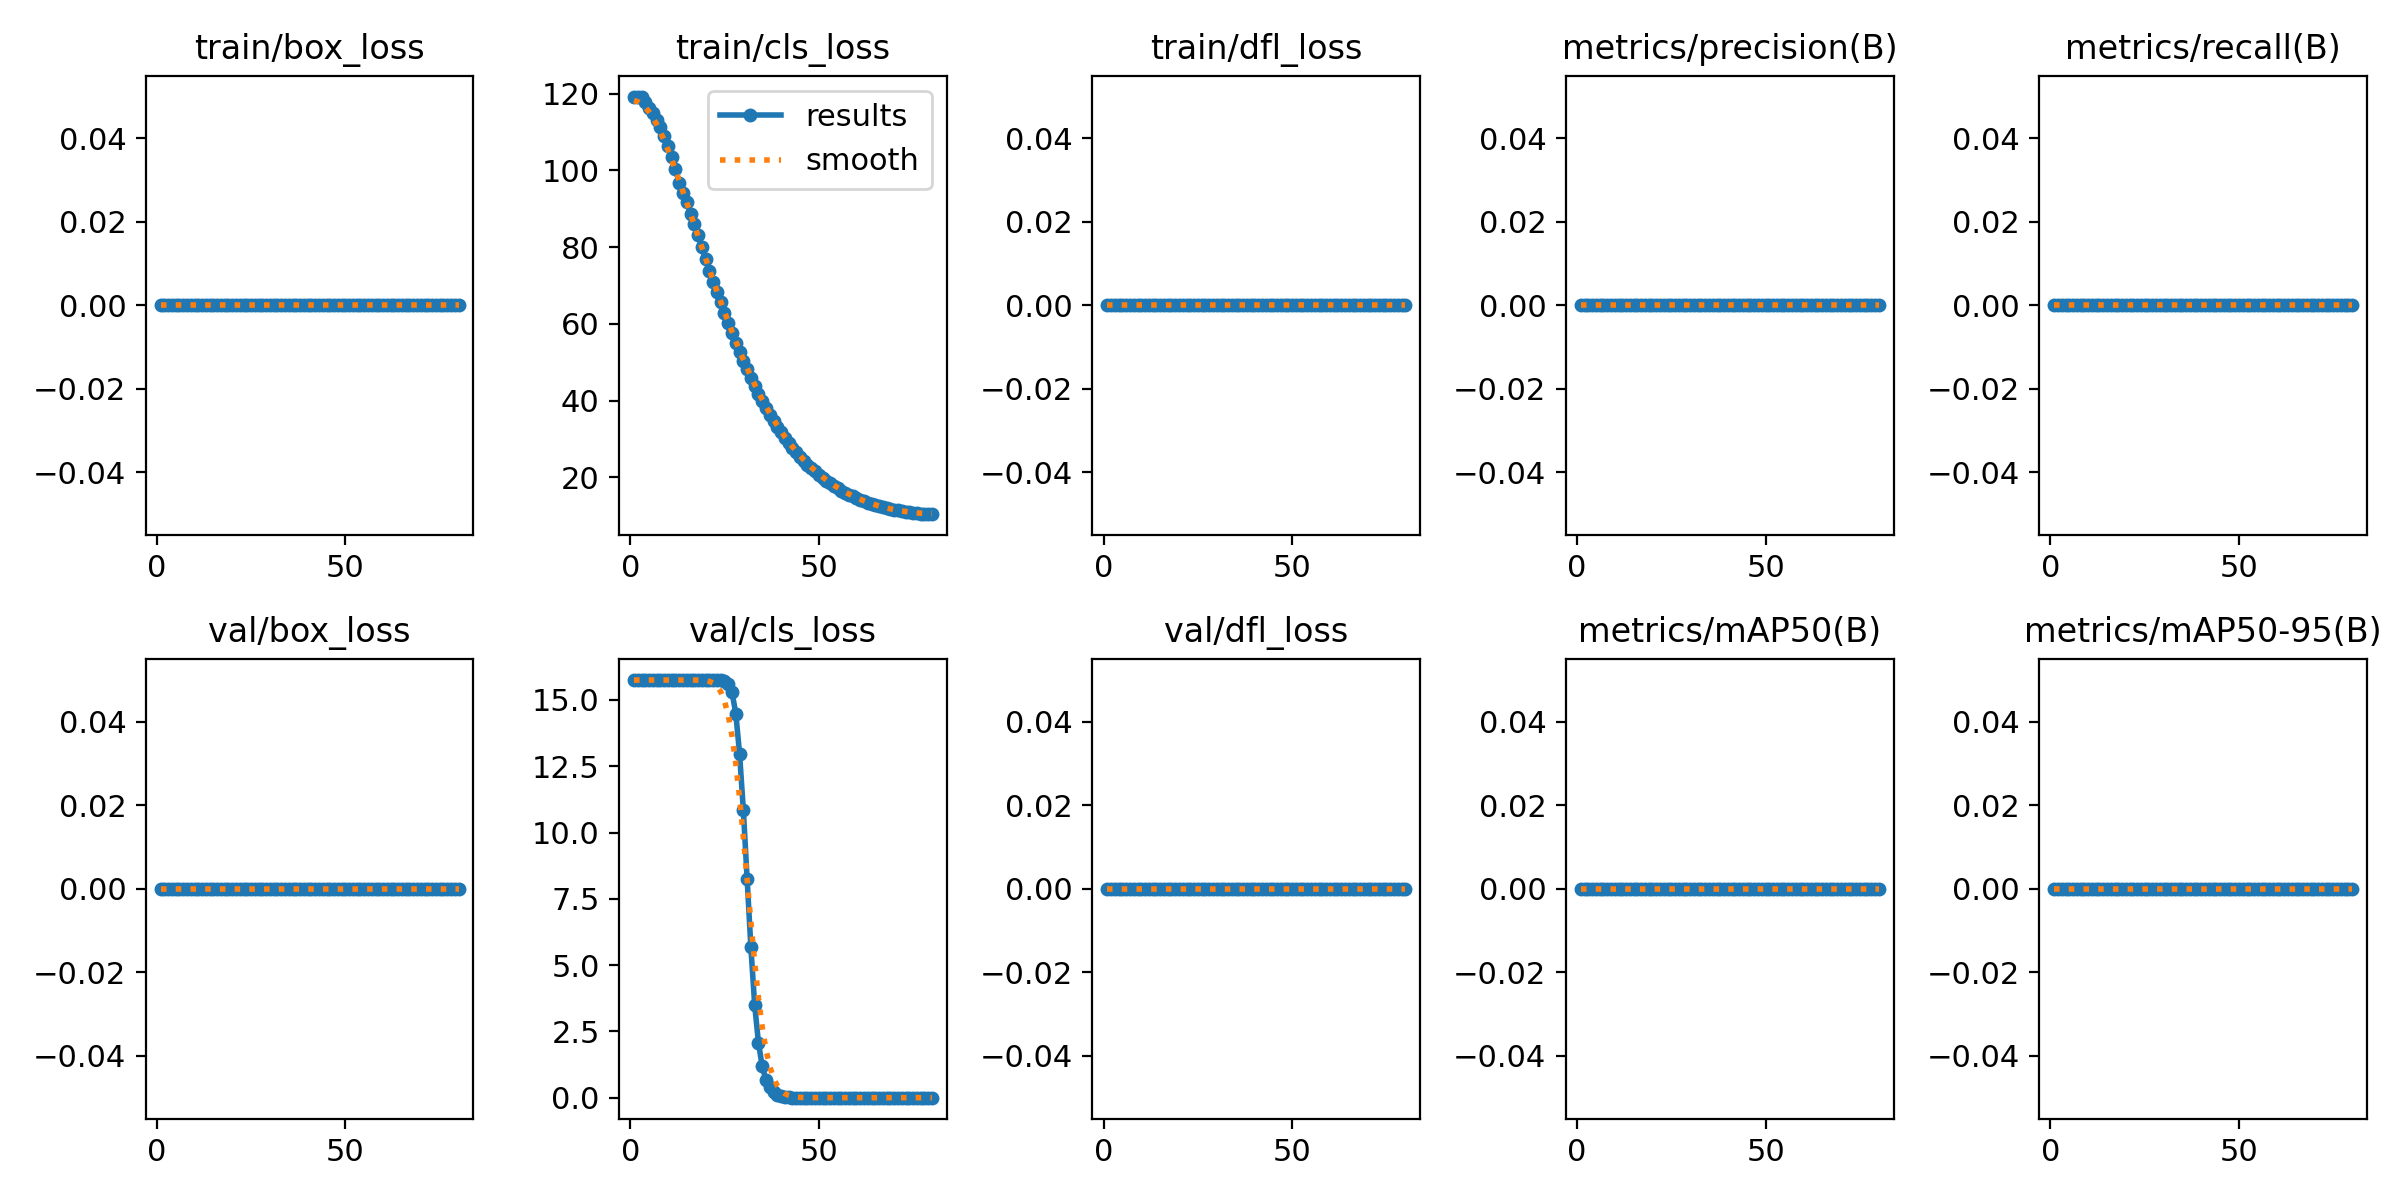

Values plotted in this chart, from the file beside it:
epoch, time, train/box_loss, train/cls_loss, train/dfl_loss, metrics/precision(B), metrics/recall(B), metrics/mAP50(B), metrics/mAP50-95(B), val/box_loss, val/cls_loss, val/dfl_loss, lr/pg0, lr/pg1, lr/pg2, lr/pg3, lr/pg4, lr/pg5, lr/pg6, lr/pg7
1, 8.188, 0, 119.3, 0, 0, 0, 0, 0, 0, 15.75, 0, 0.0001286, 4.287e-05, 0.0001286, 4.287e-05, 0.0001286, 4.287e-05, 0.0001286, 4.287e-05
2, 11.17, 0, 119.2, 0, 0, 0, 0, 0, 0, 15.75, 0, 0.0002964, 9.87921e-05, 0.0002964, 9.87921e-05, 0.0002964, 9.87921e-05, 0.0002964, 9.87921e-05
3, 15.79, 0, 119.2, 0, 0, 0, 0, 0, 0, 15.75, 0, 0.0004599, 0.0001533, 0.0004599, 0.0001533, 0.0004599, 0.0001533, 0.0004599, 0.0001533
4, 22.31, 0, 118, 0, 0, 0, 0, 0, 0, 15.75, 0, 0.0006192, 0.0002064, 0.0006192, 0.0002064, 0.0006192, 0.0002064, 0.0006192, 0.0002064
5, 26.35, 0, 116.3, 0, 0, 0, 0, 0, 0, 15.75, 0, 0.0007742, 0.0002581, 0.0007742, 0.0002581, 0.0007742, 0.0002581, 0.0007742, 0.0002581
6, 30.2, 0, 114.9, 0, 0, 0, 0, 0, 0, 15.75, 0, 0.000925, 0.0003083, 0.000925, 0.0003083, 0.000925, 0.0003083, 0.000925, 0.0003083
7, 34.14, 0, 113.3, 0, 0, 0, 0, 0, 0, 15.75, 0, 0.001072, 0.0003572, 0.001072, 0.0003572, 0.001072, 0.0003572, 0.001072, 0.0003572
8, 38.34, 0, 111.3, 0, 0, 0, 0, 0, 0, 15.75, 0, 0.001214, 0.0004046, 0.001214, 0.0004046, 0.001214, 0.0004046, 0.001214, 0.0004046
9, 42.2, 0, 108.9, 0, 0, 0, 0, 0, 0, 15.75, 0, 0.001352, 0.0004506, 0.001352, 0.0004506, 0.001352, 0.0004506, 0.001352, 0.0004506
10, 45.68, 0, 106.3, 0, 0, 0, 0, 0, 0, 15.75, 0, 0.001486, 0.0004952, 0.001486, 0.0004952, 0.001486, 0.0004952, 0.001486, 0.0004952
11, 49.31, 0, 103.5, 0, 0, 0, 0, 0, 0, 15.75, 0, 0.001615, 0.0005384, 0.001615, 0.0005384, 0.001615, 0.0005384, 0.001615, 0.0005384
12, 53.13, 0, 100.4, 0, 0, 0, 0, 0, 0, 15.75, 0, 0.001741, 0.0005802, 0.001741, 0.0005802, 0.001741, 0.0005802, 0.001741, 0.0005802
13, 57.13, 0, 96.85, 0, 0, 0, 0, 0, 0, 15.75, 0, 0.001862, 0.0006206, 0.001862, 0.0006206, 0.001862, 0.0006206, 0.001862, 0.0006206
14, 58.86, 0, 94.16, 0, 0, 0, 0, 0, 0, 15.75, 0, 0.001979, 0.0006595, 0.001979, 0.0006595, 0.001979, 0.0006595, 0.001979, 0.0006595
15, 60.5, 0, 91.82, 0, 0, 0, 0, 0, 0, 15.75, 0, 0.002091, 0.000697, 0.002091, 0.000697, 0.002091, 0.000697, 0.002091, 0.000697
16, 61.96, 0, 88.76, 0, 0, 0, 0, 0, 0, 15.75, 0, 0.002199, 0.0007332, 0.002199, 0.0007332, 0.002199, 0.0007332, 0.002199, 0.0007332
17, 63.43, 0, 86.06, 0, 0, 0, 0, 0, 0, 15.75, 0, 0.002304, 0.0007679, 0.002304, 0.0007679, 0.002304, 0.0007679, 0.002304, 0.0007679
18, 65.25, 0, 83.24, 0, 0, 0, 0, 0, 0, 15.75, 0, 0.002403, 0.0008011, 0.002403, 0.0008011, 0.002403, 0.0008011, 0.002403, 0.0008011
19, 66.76, 0, 79.94, 0, 0, 0, 0, 0, 0, 15.75, 0, 0.002499, 0.000833, 0.002499, 0.000833, 0.002499, 0.000833, 0.002499, 0.000833
20, 68.27, 0, 76.95, 0, 0, 0, 0, 0, 0, 15.75, 0, 0.00259, 0.0008635, 0.00259, 0.0008635, 0.00259, 0.0008635, 0.00259, 0.0008635
21, 70.17, 0, 73.83, 0, 0, 0, 0, 0, 0, 15.75, 0, 0.002678, 0.0008925, 0.002678, 0.0008925, 0.002678, 0.0008925, 0.002678, 0.0008925
22, 72.84, 0, 70.85, 0, 0, 0, 0, 0, 0, 15.75, 0, 0.00276, 0.0009201, 0.00276, 0.0009201, 0.00276, 0.0009201, 0.00276, 0.0009201
23, 76.14, 0, 68.2, 0, 0, 0, 0, 0, 0, 15.75, 0, 0.002839, 0.0009464, 0.002839, 0.0009464, 0.002839, 0.0009464, 0.002839, 0.0009464
24, 79.44, 0, 65.63, 0, 0, 0, 0, 0, 0, 15.74, 0, 0.002913, 0.0009712, 0.002913, 0.0009712, 0.002913, 0.0009712, 0.002913, 0.0009712
25, 83.53, 0, 62.99, 0, 0, 0, 0, 0, 0, 15.71, 0, 0.002984, 0.0009945, 0.002984, 0.0009945, 0.002984, 0.0009945, 0.002984, 0.0009945
26, 86.96, 0, 60.36, 0, 0, 0, 0, 0, 0, 15.59, 0, 0.002961, 0.0009869, 0.002961, 0.0009869, 0.002961, 0.0009869, 0.002961, 0.0009869
27, 89.99, 0, 57.7, 0, 0, 0, 0, 0, 0, 15.29, 0, 0.002908, 0.0009692, 0.002908, 0.0009692, 0.002908, 0.0009692, 0.002908, 0.0009692
28, 93.07, 0, 55.1, 0, 0, 0, 0, 0, 0, 14.48, 0, 0.002855, 0.0009515, 0.002855, 0.0009515, 0.002855, 0.0009515, 0.002855, 0.0009515
29, 96.71, 0, 52.66, 0, 0, 0, 0, 0, 0, 12.97, 0, 0.002802, 0.0009339, 0.002802, 0.0009339, 0.002802, 0.0009339, 0.002802, 0.0009339
30, 98.72, 0, 50.39, 0, 0, 0, 0, 0, 0, 10.84, 0, 0.002749, 0.0009162, 0.002749, 0.0009162, 0.002749, 0.0009162, 0.002749, 0.0009162
31, 100.9, 0, 48.21, 0, 0, 0, 0, 0, 0, 8.258, 0, 0.002695, 0.0008985, 0.002695, 0.0008985, 0.002695, 0.0008985, 0.002695, 0.0008985
32, 104.2, 0, 45.84, 0, 0, 0, 0, 0, 0, 5.664, 0, 0.002642, 0.0008808, 0.002642, 0.0008808, 0.002642, 0.0008808, 0.002642, 0.0008808
33, 107.4, 0, 43.77, 0, 0, 0, 0, 0, 0, 3.506, 0, 0.002589, 0.0008631, 0.002589, 0.0008631, 0.002589, 0.0008631, 0.002589, 0.0008631
34, 111.3, 0, 41.78, 0, 0, 0, 0, 0, 0, 2.08, 0, 0.002536, 0.0008454, 0.002536, 0.0008454, 0.002536, 0.0008454, 0.002536, 0.0008454
35, 113.8, 0, 39.93, 0, 0, 0, 0, 0, 0, 1.18, 0, 0.002483, 0.0008277, 0.002483, 0.0008277, 0.002483, 0.0008277, 0.002483, 0.0008277
36, 115.3, 0, 38.12, 0, 0, 0, 0, 0, 0, 0.666, 0, 0.00243, 0.0008101, 0.00243, 0.0008101, 0.00243, 0.0008101, 0.00243, 0.0008101
37, 116.8, 0, 36.4, 0, 0, 0, 0, 0, 0, 0.3965, 0, 0.002377, 0.0007924, 0.002377, 0.0007924, 0.002377, 0.0007924, 0.002377, 0.0007924
38, 119, 0, 34.73, 0, 0, 0, 0, 0, 0, 0.1992, 0, 0.002324, 0.0007747, 0.002324, 0.0007747, 0.002324, 0.0007747, 0.002324, 0.0007747
39, 122.5, 0, 33.18, 0, 0, 0, 0, 0, 0, 0.1094, 0, 0.002271, 0.000757, 0.002271, 0.000757, 0.002271, 0.000757, 0.002271, 0.000757
40, 126.3, 0, 31.72, 0, 0, 0, 0, 0, 0, 0.06055, 0, 0.002218, 0.0007393, 0.002218, 0.0007393, 0.002218, 0.0007393, 0.002218, 0.0007393
41, 129.5, 0, 30.3, 0, 0, 0, 0, 0, 0, 0.0293, 0, 0.002165, 0.0007216, 0.002165, 0.0007216, 0.002165, 0.0007216, 0.002165, 0.0007216
42, 132.5, 0, 28.97, 0, 0, 0, 0, 0, 0, 0.01172, 0, 0.002112, 0.000704, 0.002112, 0.000704, 0.002112, 0.000704, 0.002112, 0.000704
43, 135.8, 0, 27.74, 0, 0, 0, 0, 0, 0, 0.00586, 0, 0.002059, 0.0006863, 0.002059, 0.0006863, 0.002059, 0.0006863, 0.002059, 0.0006863
44, 139, 0, 26.56, 0, 0, 0, 0, 0, 0, 0.00391, 0, 0.002006, 0.0006686, 0.002006, 0.0006686, 0.002006, 0.0006686, 0.002006, 0.0006686
45, 141.9, 0, 25.43, 0, 0, 0, 0, 0, 0, 0.00195, 0, 0.001953, 0.0006509, 0.001953, 0.0006509, 0.001953, 0.0006509, 0.001953, 0.0006509
46, 143.9, 0, 24.39, 0, 0, 0, 0, 0, 0, 0, 0, 0.0019, 0.0006332, 0.0019, 0.0006332, 0.0019, 0.0006332, 0.0019, 0.0006332
47, 146.1, 0, 23.38, 0, 0, 0, 0, 0, 0, 0, 0, 0.001847, 0.0006155, 0.001847, 0.0006155, 0.001847, 0.0006155, 0.001847, 0.0006155
48, 148.4, 0, 22.45, 0, 0, 0, 0, 0, 0, 0, 0, 0.001794, 0.0005979, 0.001794, 0.0005979, 0.001794, 0.0005979, 0.001794, 0.0005979
49, 151.9, 0, 21.56, 0, 0, 0, 0, 0, 0, 0, 0, 0.001741, 0.0005802, 0.001741, 0.0005802, 0.001741, 0.0005802, 0.001741, 0.0005802
50, 155.3, 0, 20.73, 0, 0, 0, 0, 0, 0, 0, 0, 0.001687, 0.0005625, 0.001687, 0.0005625, 0.001687, 0.0005625, 0.001687, 0.0005625
51, 158.6, 0, 19.9, 0, 0, 0, 0, 0, 0, 0, 0, 0.001634, 0.0005448, 0.001634, 0.0005448, 0.001634, 0.0005448, 0.001634, 0.0005448
52, 161.9, 0, 19.16, 0, 0, 0, 0, 0, 0, 0, 0, 0.001581, 0.0005271, 0.001581, 0.0005271, 0.001581, 0.0005271, 0.001581, 0.0005271
53, 165, 0, 18.51, 0, 0, 0, 0, 0, 0, 0, 0, 0.001528, 0.0005094, 0.001528, 0.0005094, 0.001528, 0.0005094, 0.001528, 0.0005094
54, 168.4, 0, 17.77, 0, 0, 0, 0, 0, 0, 0, 0, 0.001475, 0.0004918, 0.001475, 0.0004918, 0.001475, 0.0004918, 0.001475, 0.0004918
55, 172.2, 0, 17.21, 0, 0, 0, 0, 0, 0, 0, 0, 0.001422, 0.0004741, 0.001422, 0.0004741, 0.001422, 0.0004741, 0.001422, 0.0004741
56, 175.5, 0, 16.6, 0, 0, 0, 0, 0, 0, 0, 0, 0.001369, 0.0004564, 0.001369, 0.0004564, 0.001369, 0.0004564, 0.001369, 0.0004564
57, 178.7, 0, 16.05, 0, 0, 0, 0, 0, 0, 0, 0, 0.001316, 0.0004387, 0.001316, 0.0004387, 0.001316, 0.0004387, 0.001316, 0.0004387
58, 181.8, 0, 15.53, 0, 0, 0, 0, 0, 0, 0, 0, 0.001263, 0.000421, 0.001263, 0.000421, 0.001263, 0.000421, 0.001263, 0.000421
59, 185.1, 0, 15.07, 0, 0, 0, 0, 0, 0, 0, 0, 0.00121, 0.0004033, 0.00121, 0.0004033, 0.00121, 0.0004033, 0.00121, 0.0004033
60, 188.5, 0, 14.62, 0, 0, 0, 0, 0, 0, 0, 0, 0.001157, 0.0003857, 0.001157, 0.0003857, 0.001157, 0.0003857, 0.001157, 0.0003857
... 20 more rows
